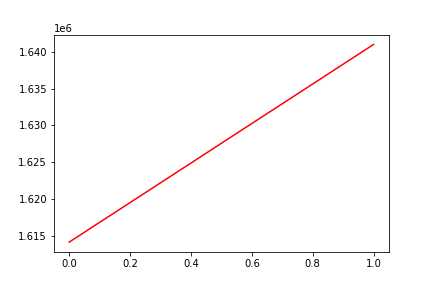

The data file committed next to this chart (first rows):
, date, assets
0, 0, 1614201
1, 20181003, 1640976
